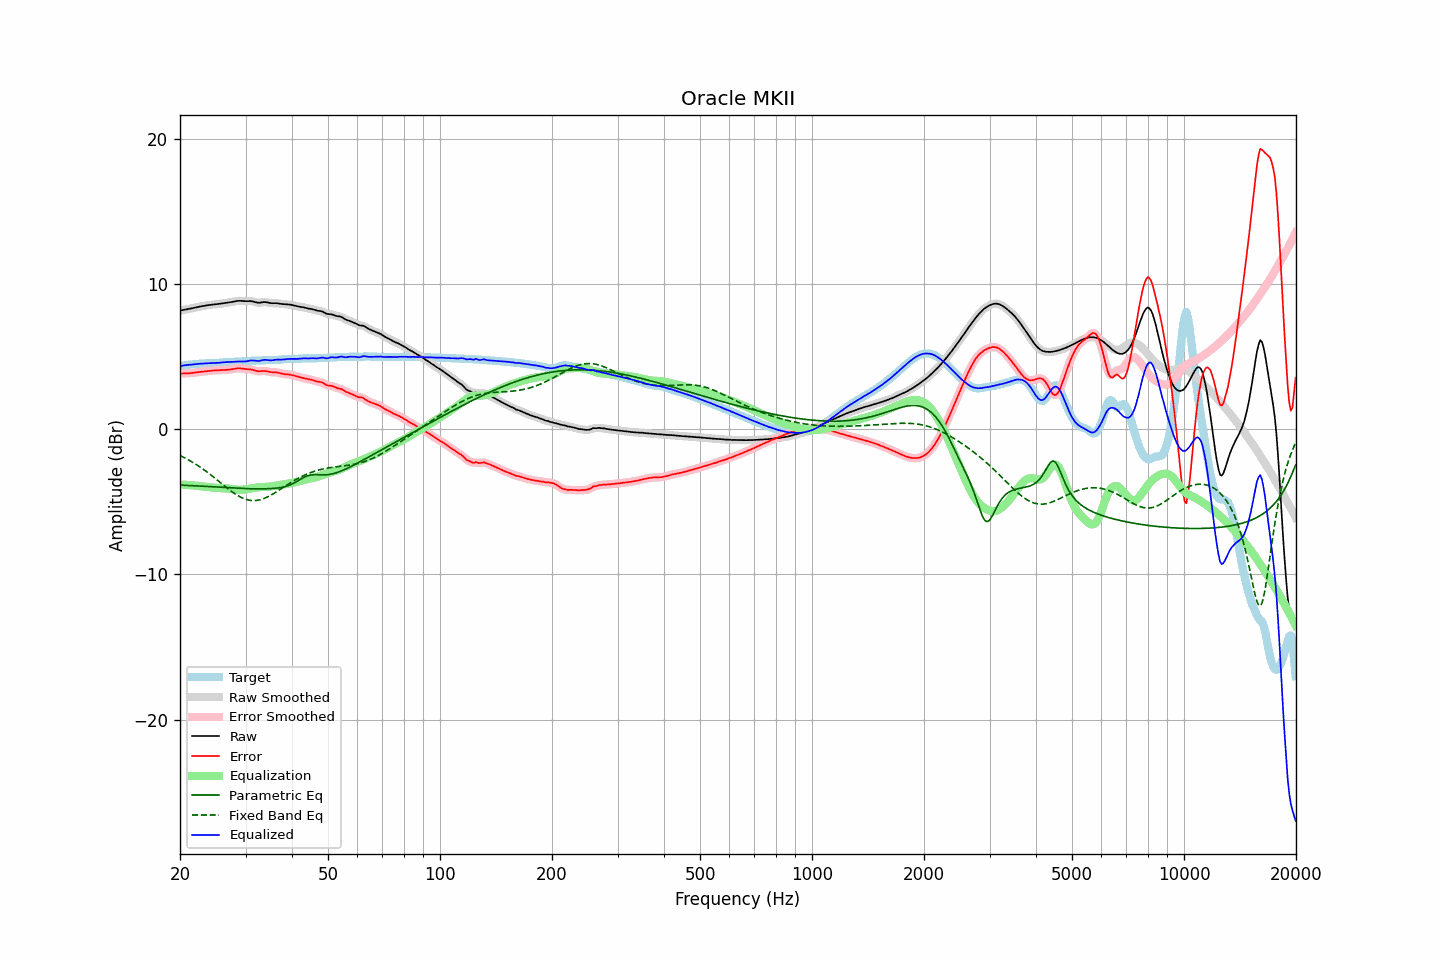

The table this chart was drawn from, first rows:
frequency, raw, error, smoothed, error_smoothed, equalization, parametric_eq, fixed_band_eq, equalized_raw, equalized_smoothed, target
20.00, 8.15, 3.81, 8.15, 3.81, -3.82, -3.85, -1.82, 4.33, 4.33, 4.34
20.20, 8.18, 3.82, 8.18, 3.82, -3.82, -3.86, -1.87, 4.35, 4.36, 4.35
20.40, 8.20, 3.83, 8.20, 3.83, -3.83, -3.86, -1.93, 4.37, 4.37, 4.37
20.61, 8.23, 3.84, 8.22, 3.84, -3.83, -3.87, -1.98, 4.39, 4.39, 4.39
20.81, 8.24, 3.84, 8.24, 3.84, -3.84, -3.87, -2.04, 4.41, 4.41, 4.40
21.02, 8.26, 3.84, 8.26, 3.84, -3.85, -3.88, -2.10, 4.42, 4.42, 4.42
21.23, 8.28, 3.85, 8.28, 3.85, -3.85, -3.88, -2.16, 4.43, 4.43, 4.44
21.44, 8.31, 3.86, 8.31, 3.86, -3.86, -3.89, -2.23, 4.44, 4.44, 4.45
21.66, 8.33, 3.87, 8.33, 3.87, -3.88, -3.90, -2.29, 4.45, 4.45, 4.46
21.87, 8.35, 3.89, 8.35, 3.89, -3.89, -3.90, -2.36, 4.47, 4.47, 4.47
22.09, 8.38, 3.90, 8.38, 3.90, -3.90, -3.91, -2.43, 4.48, 4.48, 4.47
22.31, 8.40, 3.92, 8.40, 3.92, -3.92, -3.91, -2.50, 4.49, 4.49, 4.48
22.54, 8.43, 3.93, 8.43, 3.93, -3.93, -3.92, -2.58, 4.50, 4.50, 4.49
22.76, 8.45, 3.94, 8.45, 3.94, -3.94, -3.92, -2.65, 4.50, 4.50, 4.50
22.99, 8.47, 3.95, 8.47, 3.95, -3.96, -3.93, -2.73, 4.51, 4.51, 4.51
23.22, 8.49, 3.96, 8.49, 3.97, -3.97, -3.94, -2.81, 4.52, 4.52, 4.52
23.45, 8.51, 3.98, 8.51, 3.98, -3.98, -3.94, -2.89, 4.53, 4.53, 4.53
23.69, 8.52, 3.99, 8.52, 3.99, -3.99, -3.95, -2.97, 4.53, 4.53, 4.53
23.92, 8.54, 4.00, 8.54, 4.00, -4.00, -3.95, -3.05, 4.54, 4.54, 4.54
24.16, 8.55, 4.02, 8.55, 4.01, -4.01, -3.96, -3.14, 4.54, 4.54, 4.54
24.40, 8.57, 4.03, 8.57, 4.03, -4.02, -3.97, -3.22, 4.54, 4.54, 4.54
24.65, 8.58, 4.04, 8.58, 4.04, -4.03, -3.97, -3.31, 4.55, 4.55, 4.54
24.89, 8.59, 4.04, 8.59, 4.04, -4.04, -3.98, -3.40, 4.55, 4.55, 4.55
25.14, 8.60, 4.05, 8.60, 4.05, -4.05, -3.99, -3.49, 4.56, 4.56, 4.55
25.39, 8.61, 4.05, 8.62, 4.05, -4.05, -3.99, -3.58, 4.56, 4.56, 4.56
25.65, 8.63, 4.05, 8.63, 4.05, -4.06, -4.00, -3.67, 4.58, 4.58, 4.58
25.91, 8.65, 4.06, 8.65, 4.06, -4.06, -4.01, -3.76, 4.59, 4.59, 4.59
26.16, 8.66, 4.06, 8.66, 4.06, -4.06, -4.01, -3.85, 4.60, 4.60, 4.60
26.43, 8.68, 4.07, 8.68, 4.07, -4.07, -4.02, -3.94, 4.61, 4.61, 4.61
26.69, 8.69, 4.08, 8.69, 4.08, -4.08, -4.03, -4.03, 4.61, 4.61, 4.61
26.96, 8.71, 4.09, 8.71, 4.09, -4.09, -4.03, -4.12, 4.61, 4.61, 4.62
27.23, 8.72, 4.10, 8.72, 4.10, -4.11, -4.04, -4.20, 4.61, 4.61, 4.62
27.50, 8.74, 4.12, 8.74, 4.12, -4.12, -4.05, -4.28, 4.62, 4.62, 4.62
27.77, 8.76, 4.14, 8.76, 4.14, -4.14, -4.05, -4.36, 4.62, 4.62, 4.63
28.05, 8.79, 4.16, 8.79, 4.16, -4.15, -4.06, -4.44, 4.63, 4.63, 4.63
28.33, 8.81, 4.18, 8.81, 4.17, -4.16, -4.07, -4.51, 4.65, 4.65, 4.64
28.62, 8.83, 4.19, 8.82, 4.18, -4.17, -4.07, -4.58, 4.66, 4.65, 4.64
28.90, 8.83, 4.19, 8.83, 4.18, -4.17, -4.08, -4.64, 4.66, 4.66, 4.65
29.19, 8.83, 4.17, 8.83, 4.17, -4.17, -4.08, -4.70, 4.66, 4.66, 4.65
29.48, 8.82, 4.16, 8.82, 4.16, -4.17, -4.09, -4.75, 4.65, 4.65, 4.66
29.78, 8.81, 4.14, 8.81, 4.14, -4.16, -4.09, -4.80, 4.65, 4.65, 4.67
30.08, 8.80, 4.13, 8.81, 4.13, -4.14, -4.10, -4.83, 4.66, 4.66, 4.67
30.38, 8.81, 4.12, 8.81, 4.13, -4.13, -4.10, -4.87, 4.68, 4.68, 4.68
30.68, 8.81, 4.12, 8.81, 4.12, -4.11, -4.10, -4.89, 4.70, 4.70, 4.69
30.99, 8.81, 4.11, 8.81, 4.11, -4.09, -4.11, -4.91, 4.72, 4.72, 4.70
31.30, 8.79, 4.08, 8.79, 4.08, -4.07, -4.11, -4.92, 4.73, 4.73, 4.71
31.61, 8.77, 4.05, 8.77, 4.05, -4.05, -4.11, -4.92, 4.72, 4.72, 4.71
31.93, 8.73, 4.02, 8.74, 4.02, -4.03, -4.11, -4.91, 4.70, 4.70, 4.72
32.24, 8.71, 3.99, 8.71, 3.99, -4.02, -4.11, -4.90, 4.69, 4.69, 4.72
32.57, 8.70, 3.98, 8.70, 3.98, -4.01, -4.11, -4.88, 4.69, 4.69, 4.72
32.89, 8.71, 3.98, 8.71, 3.98, -4.00, -4.11, -4.86, 4.71, 4.71, 4.72
33.22, 8.72, 3.99, 8.72, 3.99, -3.99, -4.11, -4.82, 4.74, 4.74, 4.73
33.55, 8.74, 4.01, 8.74, 4.00, -3.98, -4.11, -4.79, 4.76, 4.76, 4.74
33.89, 8.74, 4.00, 8.74, 4.00, -3.97, -4.11, -4.74, 4.77, 4.77, 4.74
34.23, 8.73, 3.98, 8.73, 3.98, -3.97, -4.11, -4.69, 4.76, 4.76, 4.75
34.57, 8.71, 3.96, 8.71, 3.96, -3.96, -4.10, -4.64, 4.74, 4.74, 4.75
34.92, 8.68, 3.93, 8.68, 3.93, -3.95, -4.10, -4.58, 4.73, 4.73, 4.75
35.27, 8.67, 3.92, 8.67, 3.92, -3.94, -4.09, -4.52, 4.73, 4.73, 4.75
35.62, 8.67, 3.91, 8.67, 3.91, -3.92, -4.08, -4.45, 4.74, 4.75, 4.75
35.97, 8.67, 3.91, 8.67, 3.91, -3.90, -4.07, -4.38, 4.77, 4.76, 4.76
... 635 more rows
